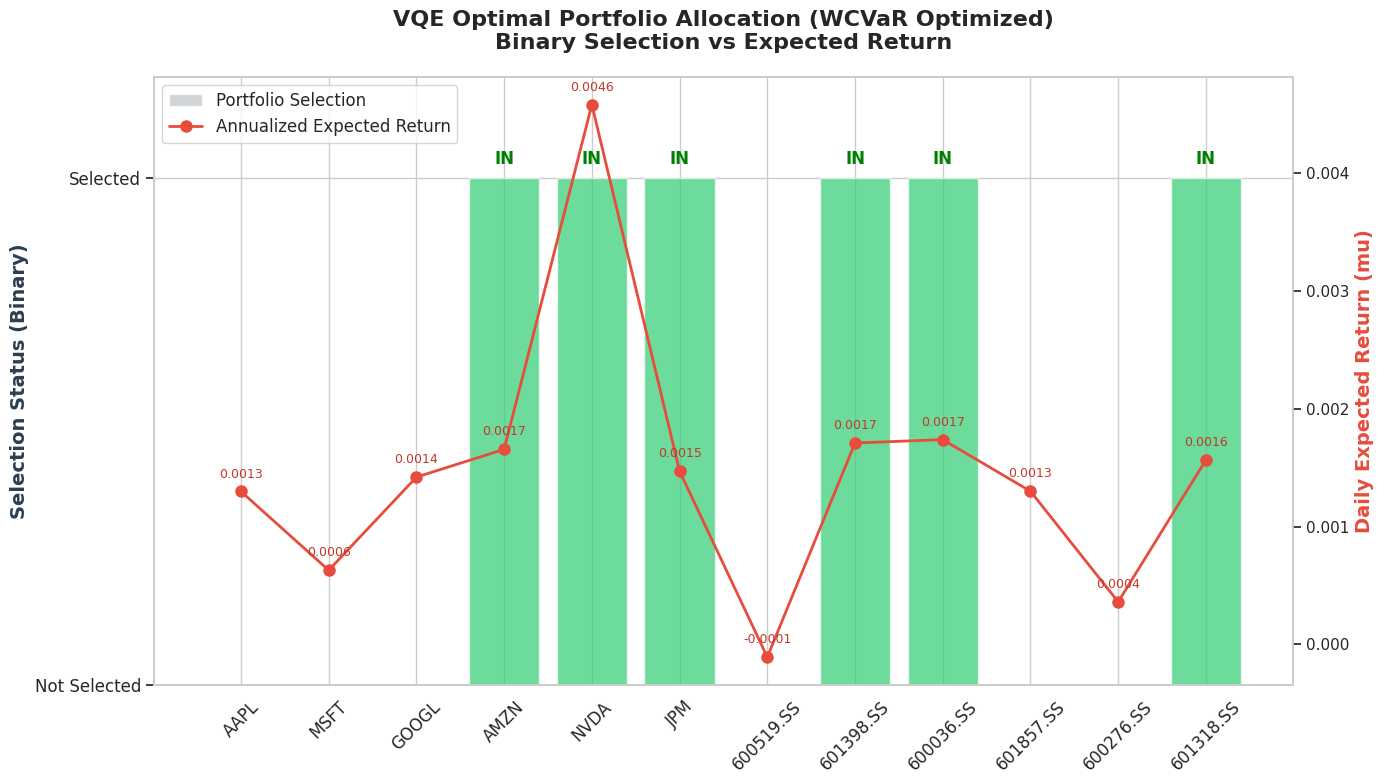

Source code (Python):
import matplotlib.pyplot as plt
import seaborn as sns
import numpy as np

def visualize_portfolio():
    # =========================================================================
    # USER INPUT SECTION
    # =========================================================================
    
    # 1. Tickers (Fixed)
    tickers = [
        'AAPL', 'MSFT', 'GOOGL', 'AMZN', 'NVDA', 'JPM', 
        '600519.SS', '601398.SS', '600036.SS', '601857.SS', '600276.SS', '601318.SS'
    ]
    
    # 2. Expected Returns (mu) - Values from Phase 1
    # Replace this array if you have new data
    mu = np.array([
        0.00129829, 0.00063003, 0.00142009, 0.00165567, 0.00458041,
        0.0014705, -0.00010674, 0.00170935, 0.00173847, 0.00130019,
        0.00036145, 0.00156579
    ])
    
    # 3. Optimal Bitstring
    # Paste the "Lowest Energy Bitstring" from the VQE output here
    # Example: "100110111000"
    optimal_bitstring = "100110111000" 
    
    # =========================================================================
    # PROCESSING
    # =========================================================================
    
    # Qiskit bitstrings are often printed little-endian (rightmost bit is qubit 0).
    # In our mapping, qubit i corresponds to asset i.
    # If the string is "qN...q0", we need to reverse it to get "q0...qN" 
    # to match the tickers list [Asset 0, Asset 1, ...].
    
    # Check mapping logic from previous phase:
    # Bitstring: 100110111000
    # Reversed:  000111011001
    # Indices:   012345678901
    # Selected: 3, 4, 5, 7, 8, 11
    
    # Reverse string to align with list index 0 -> N
    binary_selection = np.array([int(bit) for bit in optimal_bitstring[::-1]])
    
    print("Asset Allocation:")
    for i, ticker in enumerate(tickers):
        status = "SELECTED" if binary_selection[i] == 1 else "        "
        print(f"{i:2d} | {ticker:<12} | Exp Ret: {mu[i]:.6f} | {status}")

    # =========================================================================
    # VISUALIZATION
    # =========================================================================
    
    sns.set_theme(style="whitegrid")
    fig, ax1 = plt.subplots(figsize=(14, 8))
    
    # 1. Bar Chart: Binary Decision (Selected vs Not Selected)
    # Create colors: Green for Selected, Light Grey for Not Selected
    colors = ['#2ecc71' if x == 1 else '#bdc3c7' for x in binary_selection]
    
    # Plot bars
    bars = ax1.bar(tickers, binary_selection, color=colors, alpha=0.7, label='Portfolio Selection')
    
    # Customize Primary Axis (Selection)
    ax1.set_ylabel('Selection Status (Binary)', fontsize=14, fontweight='bold', color='#2c3e50')
    ax1.set_ylim(0, 1.2)
    ax1.set_yticks([0, 1])
    ax1.set_yticklabels(['Not Selected', 'Selected'], fontsize=12)
    ax1.tick_params(axis='x', rotation=45, labelsize=12)
    
    # Add labels on top of bars
    for bar, selected in zip(bars, binary_selection):
        height = bar.get_height()
        if selected:
            ax1.text(bar.get_x() + bar.get_width()/2., 1.02, 'IN', 
                     ha='center', va='bottom', fontsize=12, fontweight='bold', color='green')
    
    # 2. Line Plot: Expected Returns (Secondary Axis)
    ax2 = ax1.twinx()
    
    # Plot line/scatter
    ax2.plot(tickers, mu, color='#e74c3c', marker='o', linestyle='-', linewidth=2, markersize=8, label='Annualized Expected Return')
    
    # Highlight high-return points
    for i, val in enumerate(mu):
        ax2.annotate(f"{val:.4f}", (i, val), xytext=(0, 10), textcoords='offset points', 
                     ha='center', fontsize=9, color='#c0392b')

    # Customize Secondary Axis (Returns)
    ax2.set_ylabel('Daily Expected Return (mu)', fontsize=14, fontweight='bold', color='#e74c3c')
    ax2.grid(False) # Turn off grid for second axis to avoid clutter
    
    # Title and Layout
    plt.title('VQE Optimal Portfolio Allocation (WCVaR Optimized)\nBinary Selection vs Expected Return', fontsize=16, fontweight='bold', pad=20)
    
    # Legend
    # Combine legends from both axes
    lines, labels = ax1.get_legend_handles_labels()
    lines2, labels2 = ax2.get_legend_handles_labels()
    ax2.legend(lines + lines2, labels + labels2, loc='upper left', fontsize=12)
    
    plt.tight_layout()
    
    # Save output
    output_filename = "vqe_optimal_portfolio.png"
    plt.savefig(output_filename, dpi=300)
    print(f"\nVisualization saved to: {output_filename}")

if __name__ == "__main__":
    visualize_portfolio()
